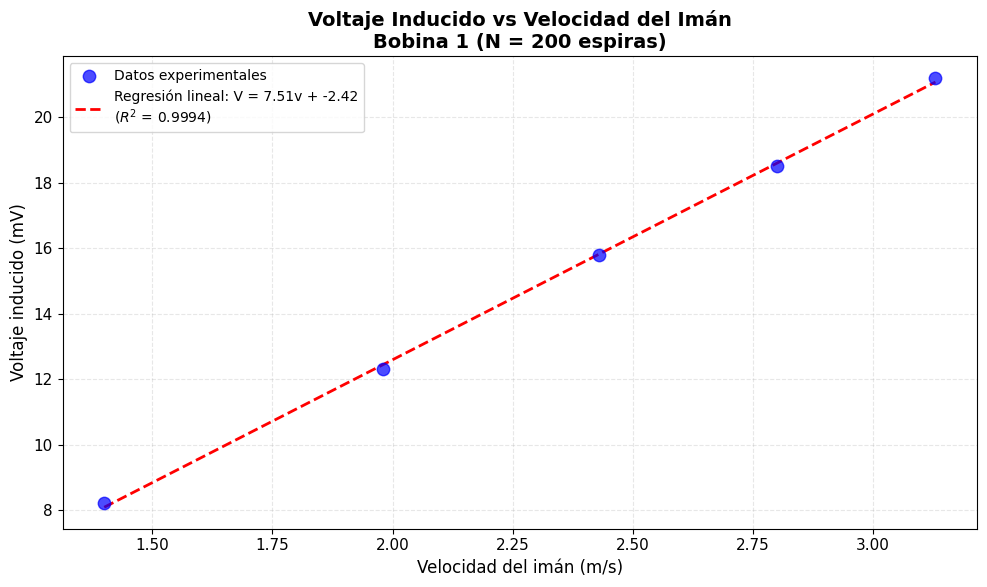

Generate this figure with matplotlib: (Note: this script raises an exception after producing the figure.)
# -*- coding: utf-8 -*-
"""
Generador de graficas para el laboratorio de Inducción Electromagnética y Ley de Faraday
"""

import numpy as np
import matplotlib.pyplot as plt
from scipy import stats
import pandas as pd

# Configuracion de matplotlib
plt.rcParams['font.family'] = 'DejaVu Sans'
plt.rcParams['axes.unicode_minus'] = False
plt.rcParams['font.size'] = 11

# Datos experimentales - Fase 1: Voltaje vs Velocidad
datos_fase1 = {
    'Altura_cm': [10, 20, 30, 40, 50],
    'Velocidad_ms': [1.40, 1.98, 2.43, 2.80, 3.13],
    'Voltaje_mV': [8.20, 12.30, 15.80, 18.50, 21.20]
}

# Datos experimentales - Fase 2: Voltaje vs Numero de espiras
datos_fase2 = {
    'Espiras': [200, 400, 600],
    'Voltaje_mV': [15.83, 31.25, 47.05],
    'Incertidumbre_mV': [0.10, 0.12, 0.13]
}

# Crear DataFrames
df1 = pd.DataFrame(datos_fase1)
df2 = pd.DataFrame(datos_fase2)

# GRAFICA 1: Voltaje vs Velocidad
slope1, intercept1, r1, p_value1, std_err1 = stats.linregress(df1['Velocidad_ms'], df1['Voltaje_mV'])
r2_1 = r1**2

plt.figure(figsize=(10, 6))
plt.scatter(df1['Velocidad_ms'], df1['Voltaje_mV'], color='blue', s=80, alpha=0.7, 
           label='Datos experimentales', zorder=3)

velocidad_teorica = np.linspace(df1['Velocidad_ms'].min(), df1['Velocidad_ms'].max(), 100)
voltaje_teorico = slope1 * velocidad_teorica + intercept1
plt.plot(velocidad_teorica, voltaje_teorico, 'r--', linewidth=2, 
         label=f'Regresión lineal: V = {slope1:.2f}v + {intercept1:.2f}\n($R^2$ = {r2_1:.4f})')

plt.xlabel('Velocidad del imán (m/s)', fontsize=12)
plt.ylabel('Voltaje inducido (mV)', fontsize=12)
plt.title('Voltaje Inducido vs Velocidad del Imán\nBobina 1 (N = 200 espiras)', fontsize=14, fontweight='bold')
plt.grid(True, alpha=0.3, linestyle='--')
plt.legend(loc='best', fontsize=10)
plt.tight_layout()
plt.savefig('graficas/voltaje_vs_velocidad.png', dpi=300, bbox_inches='tight')
plt.close()

# GRAFICA 2: Voltaje vs Numero de Espiras
slope2, intercept2, r2, p_value2, std_err2 = stats.linregress(df2['Espiras'], df2['Voltaje_mV'])
r2_2 = r2**2

plt.figure(figsize=(10, 6))
plt.errorbar(df2['Espiras'], df2['Voltaje_mV'], yerr=df2['Incertidumbre_mV'], 
            fmt='o', color='green', markersize=8, capsize=5, capthick=2,
            label='Datos experimentales', zorder=3, alpha=0.7)

espiras_teorica = np.linspace(df2['Espiras'].min(), df2['Espiras'].max(), 100)
voltaje_teorico2 = slope2 * espiras_teorica + intercept2
plt.plot(espiras_teorica, voltaje_teorico2, 'r--', linewidth=2, 
         label=f'Regresión lineal: V = {slope2:.4f}N + {intercept2:.2f}\n($R^2$ = {r2_2:.4f})')

plt.xlabel('Número de espiras', fontsize=12)
plt.ylabel('Voltaje inducido (mV)', fontsize=12)
plt.title('Voltaje Inducido vs Número de Espiras\n(h = 30 cm constante)', fontsize=14, fontweight='bold')
plt.grid(True, alpha=0.3, linestyle='--')
plt.legend(loc='best', fontsize=10)
plt.tight_layout()
plt.savefig('graficas/voltaje_vs_espiras.png', dpi=300, bbox_inches='tight')
plt.close()

# GRAFICA 3: Comparacion Teorica vs Experimental
# Valores teoricos estimados (usando modelo simplificado)
B_estimado = 0.2  # T (campo magnetico del iman)
A_bobina = np.pi * (0.015)**2  # m^2 (area de la bobina, radio 1.5 cm)
L_bobina = 0.05  # m (longitud de la bobina)
v_promedio = 2.43  # m/s (velocidad promedio)
dt_estimado = L_bobina / v_promedio  # s

# Calcular voltaje teorico para cada bobina
voltaje_teorico_200 = 200 * B_estimado * A_bobina / dt_estimado * 1000  # mV
voltaje_teorico_400 = 400 * B_estimado * A_bobina / dt_estimado * 1000  # mV
voltaje_teorico_600 = 600 * B_estimado * A_bobina / dt_estimado * 1000  # mV

voltajes_teoricos = [voltaje_teorico_200, voltaje_teorico_400, voltaje_teorico_600]

plt.figure(figsize=(10, 6))
x_pos = np.arange(len(df2['Espiras']))
width = 0.35

bars1 = plt.bar(x_pos - width/2, df2['Voltaje_mV'], width, yerr=df2['Incertidumbre_mV'],
                label='Experimental', color='blue', alpha=0.7, capsize=5)
bars2 = plt.bar(x_pos + width/2, voltajes_teoricos, width,
                label='Teórico (estimado)', color='red', alpha=0.7)

plt.xlabel('Número de espiras', fontsize=12)
plt.ylabel('Voltaje inducido (mV)', fontsize=12)
plt.title('Comparación: Valores Experimentales vs Teóricos\n(Estimación basada en Ley de Faraday)', 
          fontsize=14, fontweight='bold')
plt.xticks(x_pos, df2['Espiras'])
plt.legend(loc='best', fontsize=10)
plt.grid(True, alpha=0.3, linestyle='--', axis='y')
plt.tight_layout()
plt.savefig('graficas/comparacion_teorica_experimental.png', dpi=300, bbox_inches='tight')
plt.close()

# GRAFICA 4: Analisis de Incertidumbres
plt.figure(figsize=(12, 6))

# Subplot 1: Voltaje con barras de error (Fase 1)
plt.subplot(1, 2, 1)
incertidumbres_fase1 = [0.08, 0.10, 0.12, 0.14, 0.16]  # Valores estimados basados en desviaciones estándar
plt.errorbar(df1['Velocidad_ms'], df1['Voltaje_mV'], yerr=incertidumbres_fase1, 
            fmt='o', color='blue', markersize=8, capsize=5, capthick=2, 
            alpha=0.7, label='Datos con incertidumbre')
plt.xlabel('Velocidad del imán (m/s)', fontsize=11)
plt.ylabel('Voltaje inducido (mV)', fontsize=11)
plt.title('Voltaje Inducido con Barras de Error\n(Fase 1: Variación de velocidad)', fontsize=12, fontweight='bold')
plt.grid(True, alpha=0.3, linestyle='--')
plt.legend(loc='best', fontsize=9)

# Subplot 2: Voltaje con barras de error (Fase 2)
plt.subplot(1, 2, 2)
plt.errorbar(df2['Espiras'], df2['Voltaje_mV'], yerr=df2['Incertidumbre_mV'], 
            fmt='s', color='green', markersize=8, capsize=5, capthick=2, 
            alpha=0.7, label='Datos con incertidumbre')
plt.xlabel('Número de espiras', fontsize=11)
plt.ylabel('Voltaje inducido (mV)', fontsize=11)
plt.title('Voltaje Inducido con Barras de Error\n(Fase 2: Variación de espiras)', fontsize=12, fontweight='bold')
plt.grid(True, alpha=0.3, linestyle='--')
plt.legend(loc='best', fontsize=9)

plt.tight_layout()
plt.savefig('graficas/analisis_incertidumbres.png', dpi=300, bbox_inches='tight')
plt.close()

# GRAFICA 5: Relacion V/N constante
V_N_200 = df2['Voltaje_mV'].iloc[0] / df2['Espiras'].iloc[0]
V_N_400 = df2['Voltaje_mV'].iloc[1] / df2['Espiras'].iloc[1]
V_N_600 = df2['Voltaje_mV'].iloc[2] / df2['Espiras'].iloc[2]

V_N_promedio = np.mean([V_N_200, V_N_400, V_N_600])
V_N_std = np.std([V_N_200, V_N_400, V_N_600])

plt.figure(figsize=(10, 6))
plt.bar(['200 espiras', '400 espiras', '600 espiras'], 
        [V_N_200, V_N_400, V_N_600], 
        color=['blue', 'green', 'red'], alpha=0.7)
plt.axhline(y=V_N_promedio, color='black', linestyle='--', linewidth=2, 
           label=f'Promedio: {V_N_promedio:.4f} ± {V_N_std:.4f} mV/espira')
plt.xlabel('Configuración de bobina', fontsize=12)
plt.ylabel('V/N (mV/espira)', fontsize=12)
plt.title('Verificación de Proporcionalidad: V/N Constante\n(Confirma V ∝ N)', 
          fontsize=14, fontweight='bold')
plt.legend(loc='best', fontsize=10)
plt.grid(True, alpha=0.3, linestyle='--', axis='y')
plt.tight_layout()
plt.savefig('graficas/verificacion_proporcionalidad.png', dpi=300, bbox_inches='tight')
plt.close()

print("="*60)
print("Gráficas generadas exitosamente!")
print("="*60)
print(f"\nFase 1 - Voltaje vs Velocidad:")
print(f"  Pendiente: {slope1:.2f} ± {std_err1:.2f} mV·s/m")
print(f"  Coeficiente de determinación R²: {r2_1:.4f}")
print(f"\nFase 2 - Voltaje vs Espiras:")
print(f"  Pendiente: {slope2:.4f} ± {std_err2:.4f} mV/espira")
print(f"  Coeficiente de determinación R²: {r2_2:.4f}")
print(f"\nProporcionalidad V/N:")
print(f"  Valor promedio: {V_N_promedio:.4f} ± {V_N_std:.4f} mV/espira")
print("="*60)

